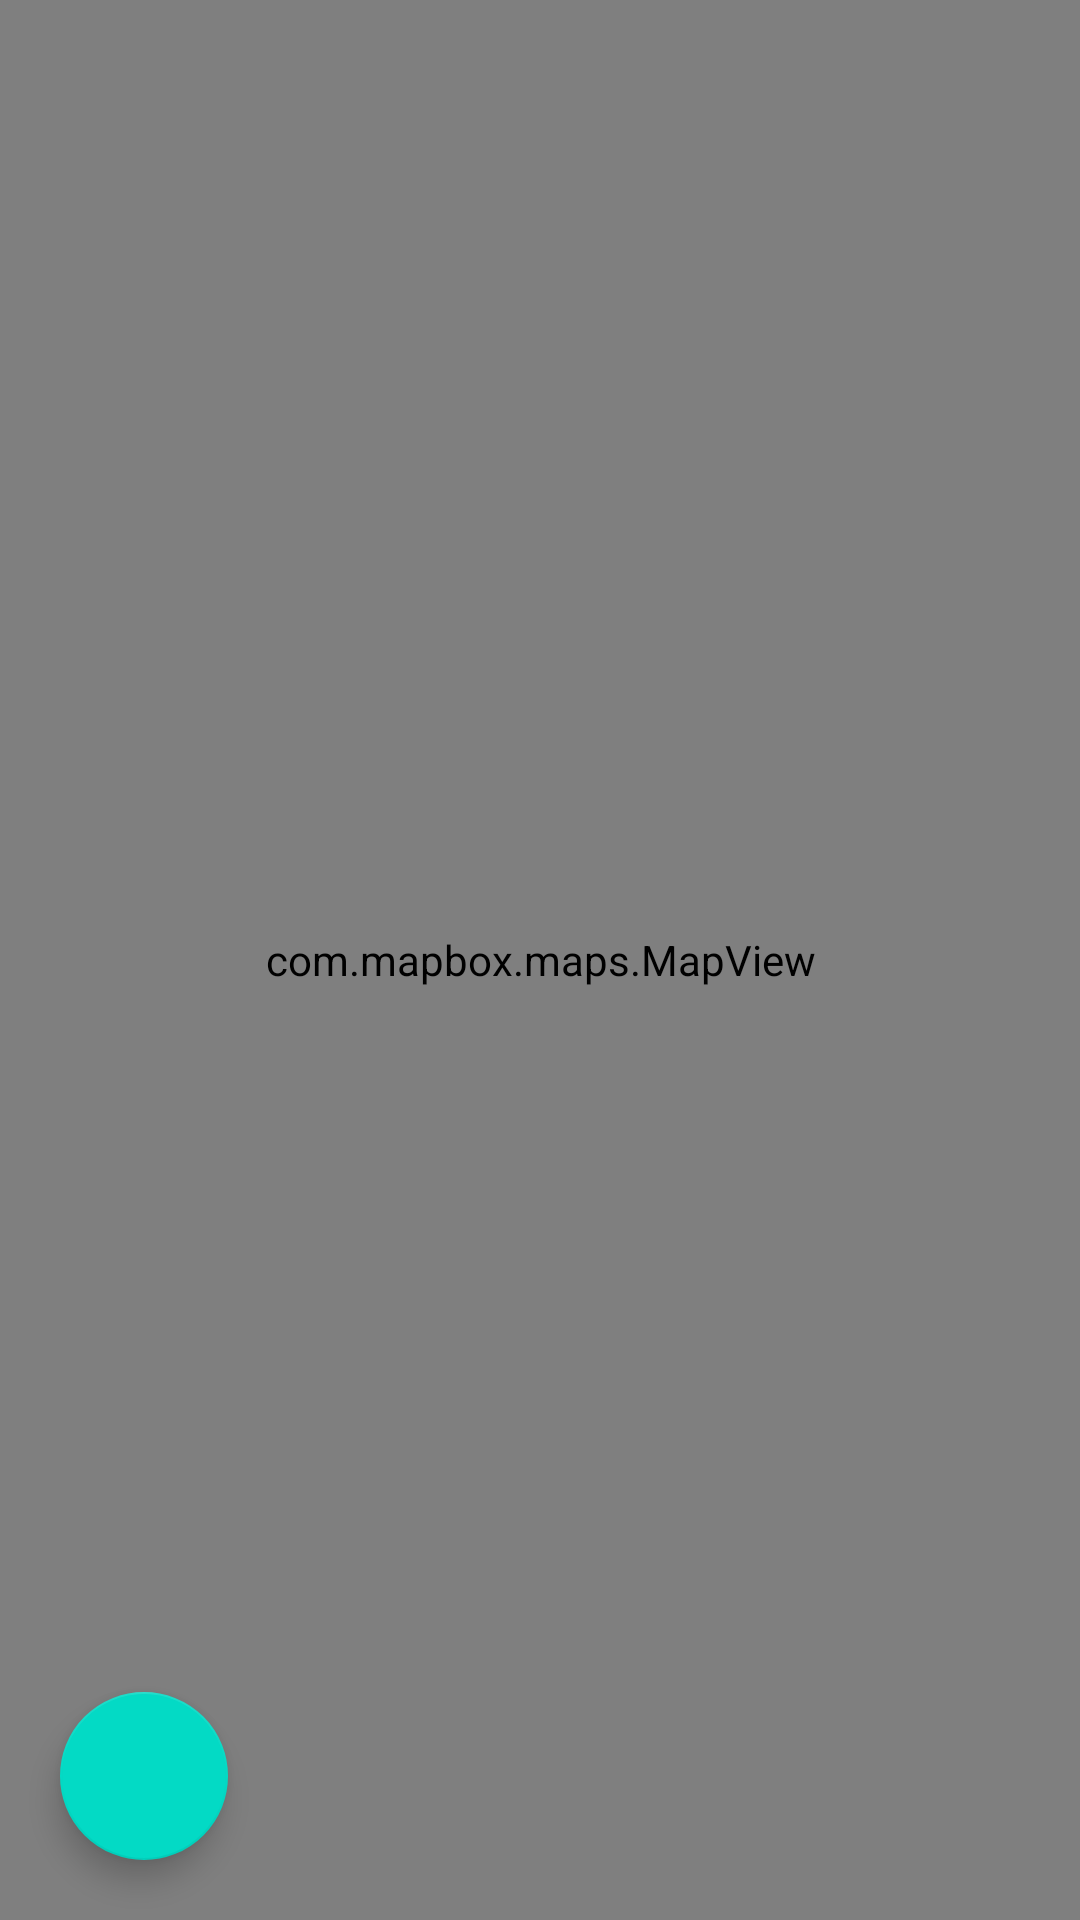

Reconstruct the res/layout file that produces this screen, plus the resources it refers to.
<!-- AndroidManifest.xml: application theme Theme.Map13 -->
<!-- res/layout/activity_main.xml -->
<?xml version="1.0" encoding="utf-8"?>
<RelativeLayout xmlns:android="http://schemas.android.com/apk/res/android"
    xmlns:tools="http://schemas.android.com/tools"
    android:layout_width="match_parent"
    android:layout_height="match_parent"
    tools:context=".ui.MapActivity">

    <com.google.android.material.floatingactionbutton.FloatingActionButton
        android:id="@+id/actionBtn"
        android:layout_width="wrap_content"
        android:layout_height="wrap_content"
        android:layout_margin="20dp"
        android:layout_alignParentBottom="true"
        android:contentDescription="@string/app_name" />

    <com.mapbox.maps.MapView
        android:id="@+id/mapView"
        android:layout_width="match_parent"
        android:layout_height="match_parent" />
</RelativeLayout>
<!-- resources referenced by this layout -->
<resources>
  <string name="app_name">GPS Live</string>
  <style name="Theme.Map13" parent="Theme.MaterialComponents.DayNight.DarkActionBar">
          
          <item name="colorPrimary">@color/purple_500</item>
          <item name="colorPrimaryVariant">@color/purple_700</item>
          <item name="colorOnPrimary">@color/white</item>
          
          <item name="colorSecondary">@color/teal_200</item>
          <item name="colorSecondaryVariant">@color/teal_700</item>
          <item name="colorOnSecondary">@color/black</item>
          
          <item name="android:statusBarColor" tools:targetApi="l">?attr/colorPrimaryVariant</item>
          
          <item name="windowNoTitle">true</item>
      </style>
  <!-- not gathered from this repository: default colours our renderer supplied (Android Studio template values) -->
  <color name="purple_500">#FF6200EE</color>
  <color name="purple_700">#FF3700B3</color>
  <color name="teal_200">#FF03DAC5</color>
  <color name="teal_700">#FF018786</color>
  <color name="black">#FF000000</color>
  <color name="white">#FFFFFFFF</color>
</resources>
